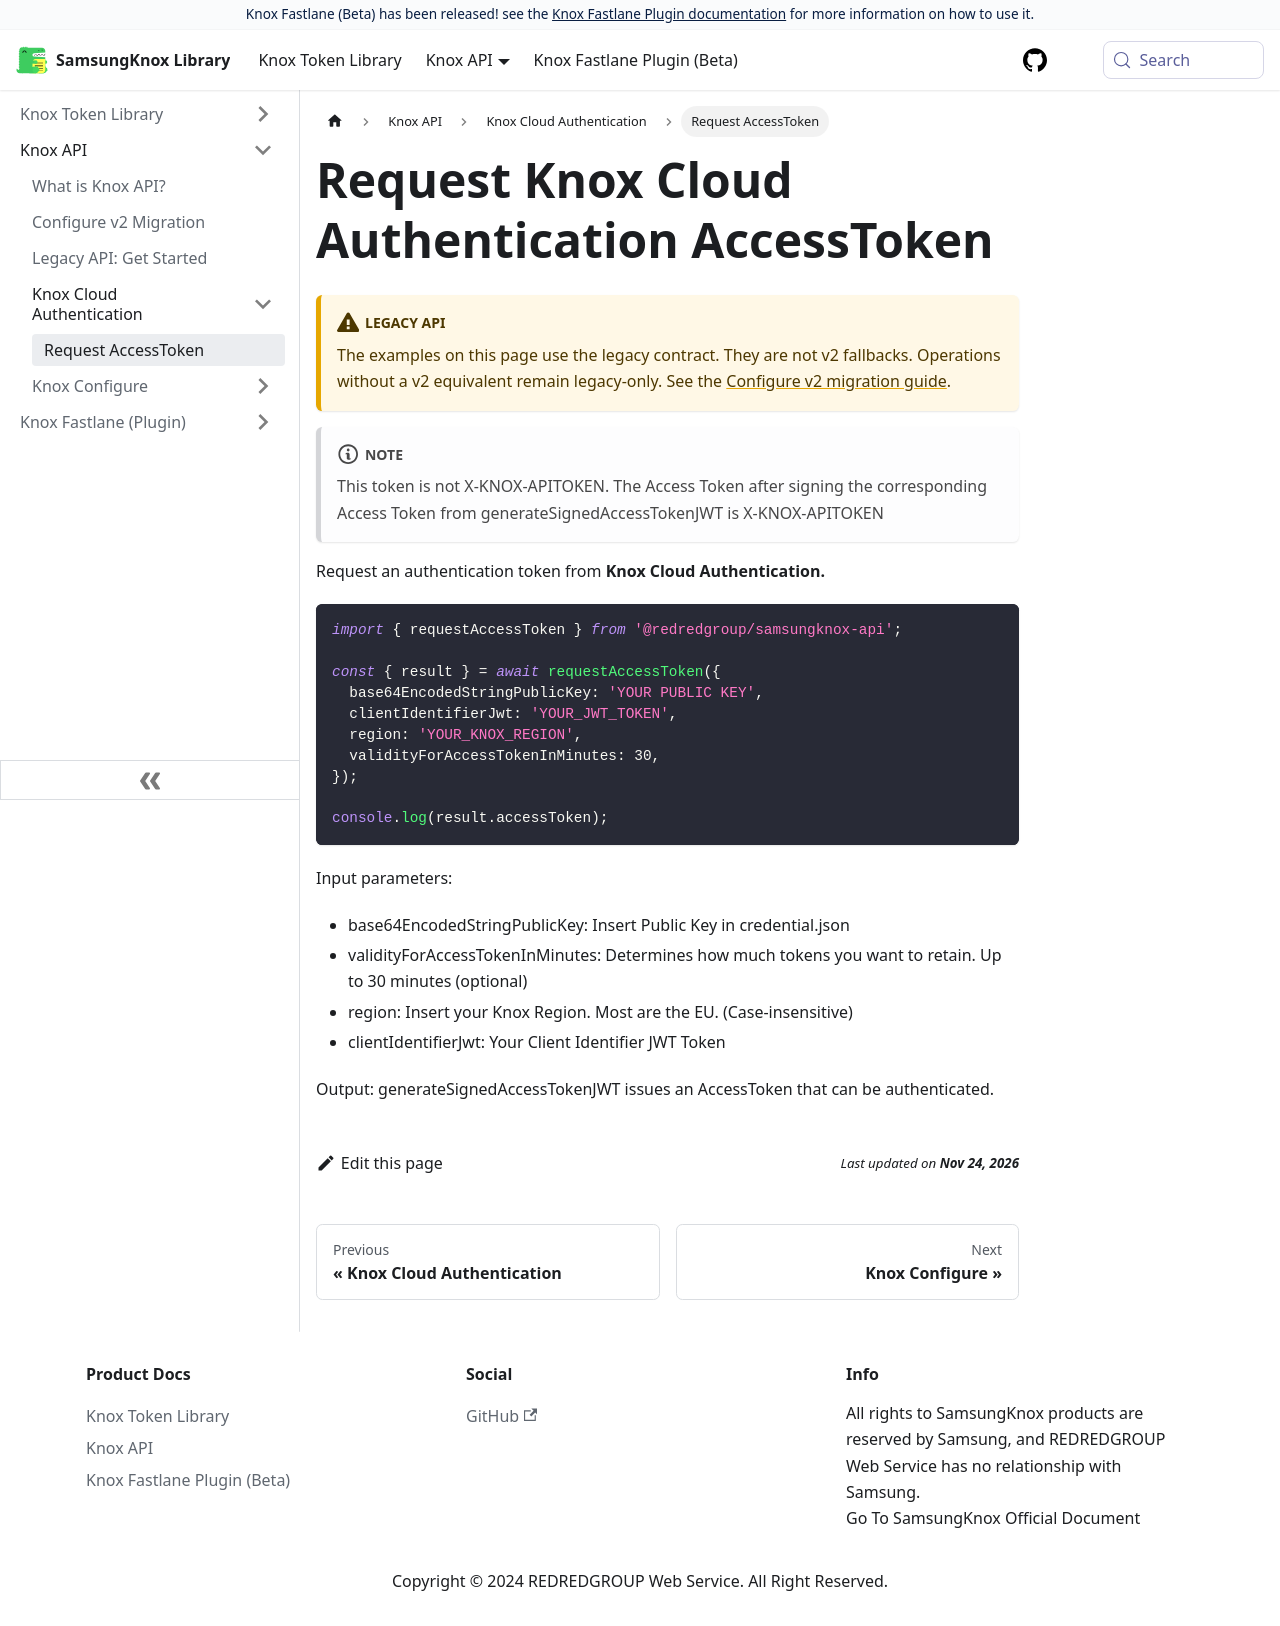

repository: REDREDGROUP/samsungknox · page: docs/knox-api/cloud-authentication/access-token/index.html · generator: docusaurus

---
sidebar_position: 1
title: Request AccessToken
---

# Request Knox Cloud Authentication AccessToken

:::warning Legacy API
The examples on this page use the legacy contract. They are not v2 fallbacks.
Operations without a v2 equivalent remain legacy-only. See the [Configure v2
migration guide](/docs/knox-api/migration-v2).
:::

:::note
This token is not X-KNOX-APITOKEN. The Access Token after signing the corresponding Access Token from generateSignedAccessTokenJWT is X-KNOX-APITOKEN
:::

<!-- https://docs.samsungknox.com/dev/knox-cloud-authentication/api-reference/api/#tag/Authentication/operation/createApiAccessToken -->

Request an authentication token from **Knox Cloud Authentication.**

```ts
import { requestAccessToken } from '@redredgroup/samsungknox-api';

const { result } = await requestAccessToken({
  base64EncodedStringPublicKey: 'YOUR PUBLIC KEY',
  clientIdentifierJwt: 'YOUR_JWT_TOKEN',
  region: 'YOUR_KNOX_REGION',
  validityForAccessTokenInMinutes: 30,
});

console.log(result.accessToken);
```

Input parameters:

- base64EncodedStringPublicKey: Insert Public Key in credential.json
- validityForAccessTokenInMinutes: Determines how much tokens you want to retain. Up to 30 minutes (optional)
- region: Insert your Knox Region. Most are the EU. (Case-insensitive)
- clientIdentifierJwt: Your Client Identifier JWT Token

Output: generateSignedAccessTokenJWT issues an AccessToken that can be authenticated.
